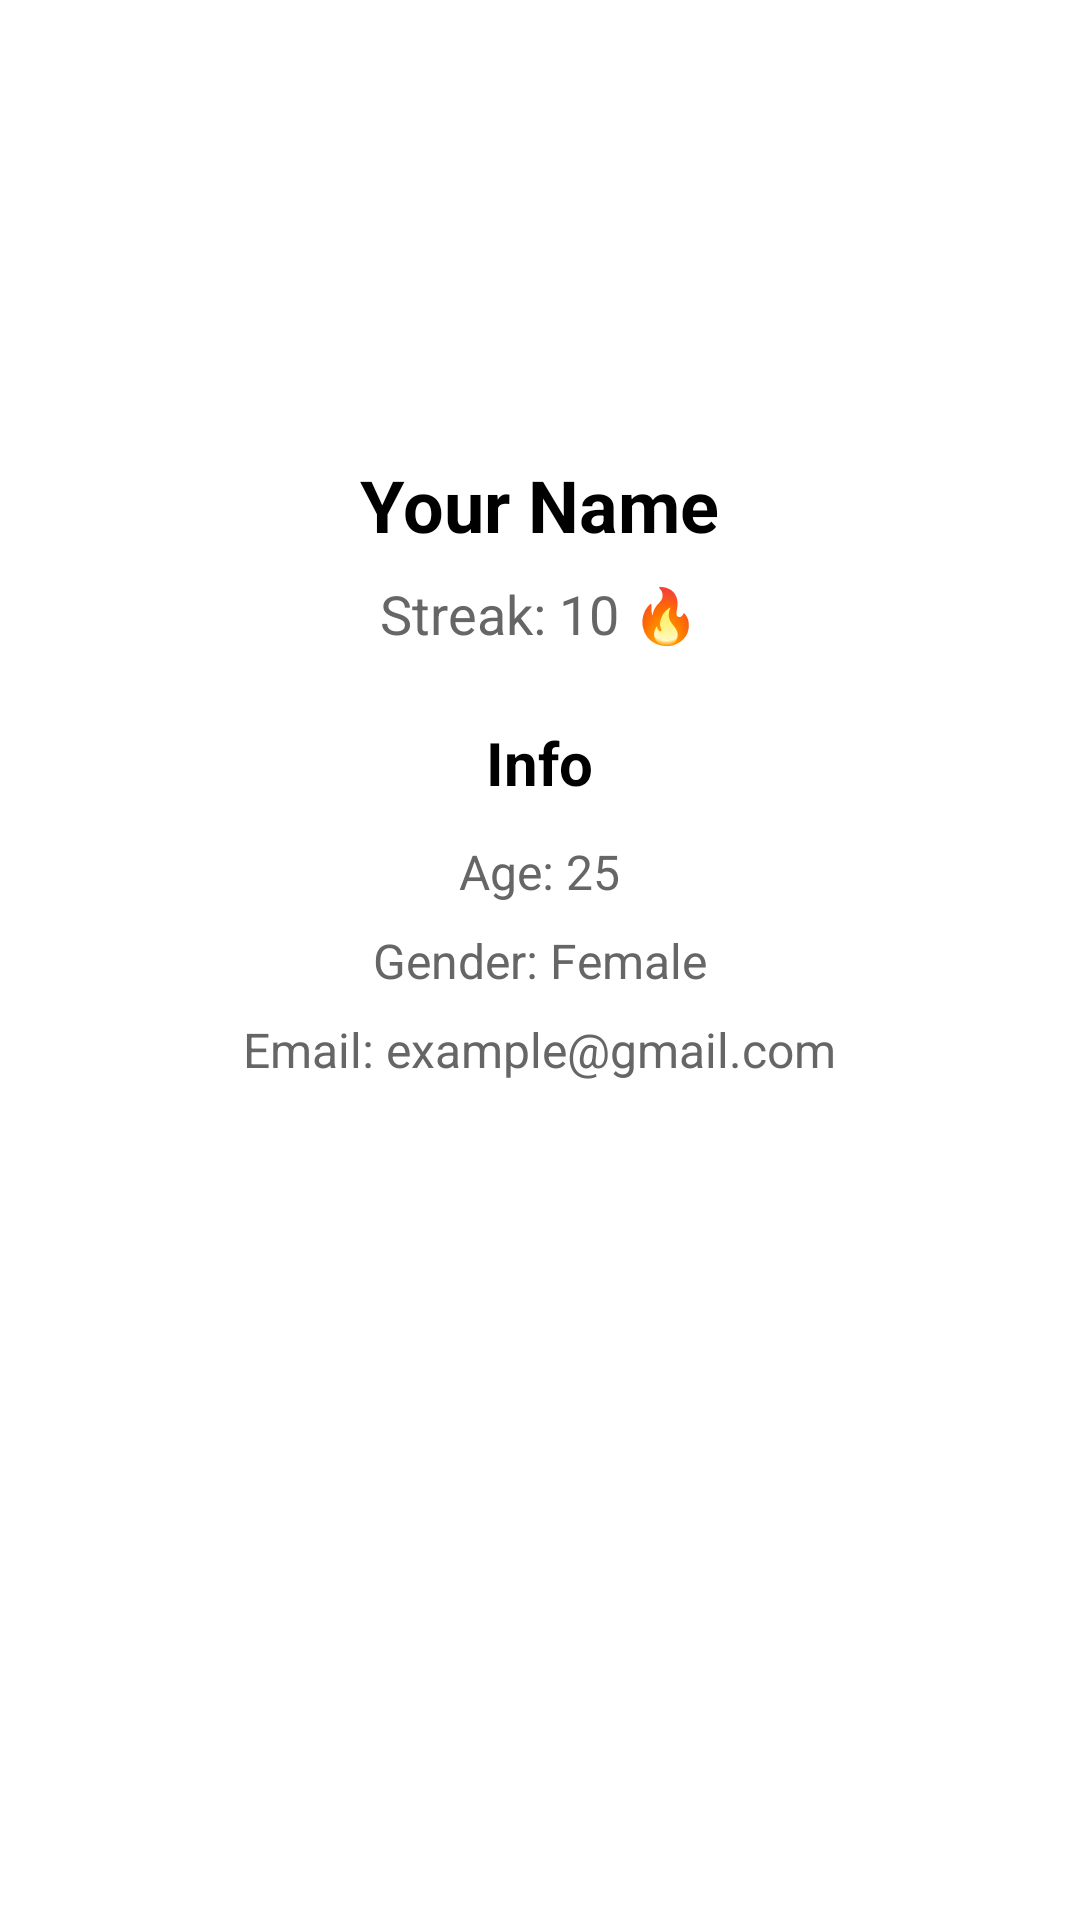

Android layout source for this screen:
<!-- AndroidManifest.xml: application theme Theme.AppCompat.Light.NoActionBar -->
<!-- res/layout/activity_profile.xml -->
<?xml version="1.0" encoding="utf-8"?>
<ScrollView xmlns:android="http://schemas.android.com/apk/res/android"
    xmlns:app="http://schemas.android.com/apk/res-auto"
android:layout_width="match_parent"
android:layout_height="match_parent"
android:background="@color/white"
android:padding="16dp">

<LinearLayout
    android:layout_width="match_parent"
    android:layout_height="wrap_content"
    android:orientation="vertical"
    android:gravity="center"
    android:padding="16dp">

    
    <com.google.android.material.imageview.ShapeableImageView
        android:id="@+id/ProfileImage"
        android:layout_width="120dp"
        android:layout_height="120dp"
        android:scaleType="centerCrop"
        android:src="@drawable/p1"
        app:shapeAppearanceOverlay="@style/CircleImageView" />

    










    
    <TextView
        android:id="@+id/profileName"
        android:layout_width="wrap_content"
        android:layout_height="wrap_content"
        android:text="Your Name"
        android:textSize="24sp"
        android:textColor="@color/black"
        android:layout_marginBottom="8dp"
        android:textStyle="bold" />

    
    <TextView
        android:id="@+id/profileStreak"
        android:layout_width="wrap_content"
        android:layout_height="wrap_content"
        android:text="Streak: 10 🔥"
        android:textSize="18sp"
        android:textColor="@color/gray"
        android:layout_marginBottom="24dp" />

    
    <TextView
        android:id="@+id/infoTitle"
        android:layout_width="wrap_content"
        android:layout_height="wrap_content"
        android:text="Info"
        android:textSize="20sp"
        android:textColor="@color/black"
        android:textStyle="bold"
        android:layout_marginBottom="12dp" />

    
    <TextView
        android:id="@+id/profileAge"
        android:layout_width="wrap_content"
        android:layout_height="wrap_content"
        android:text="Age: 25"
        android:textSize="16sp"
        android:textColor="@color/gray"
        android:layout_marginBottom="8dp" />

    
    <TextView
        android:id="@+id/profileGender"
        android:layout_width="wrap_content"
        android:layout_height="wrap_content"
        android:text="Gender: Female"
        android:textSize="16sp"
        android:textColor="@color/gray"
        android:layout_marginBottom="8dp" />

    
    <TextView
        android:id="@+id/profileEmail"
        android:layout_width="wrap_content"
        android:layout_height="wrap_content"
        android:text="Email: example@gmail.com"
        android:textSize="16sp"
        android:textColor="@color/gray"
        android:layout_marginBottom="8dp" />

</LinearLayout>
</ScrollView>
<!-- resources referenced by this layout -->
<resources>
  <color name="black">#FF000000</color>
  <color name="gray">#FF666666</color>
  <color name="white">#FFFFFFFF</color>
  <style name="CircleImageView">
          <item name="shapeAppearanceOverlay">@style/ShapeAppearance.MaterialComponents.SmallComponent</item>
          <item name="cornerFamily">rounded</item>
          <item name="cornerSize">50%</item>
      </style>
</resources>
